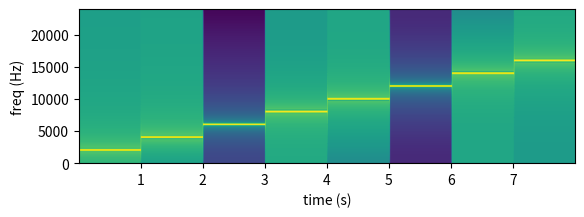

Python code for this plot:
import numpy as np
from matplotlib import mlab, pyplot

#Python 2.x:
#from __future__ import division

Fs = 48000
f = np.arange(1, 9) * 2000
t = np.arange(8 * Fs) / Fs 
x = np.empty(t.shape)
for i in range(8):
    x[i*Fs:(i+1)*Fs] = np.cos(2*np.pi * f[i] * t[i*Fs:(i+1)*Fs])

w = np.hamming(512)
Pxx, freqs, bins = mlab.specgram(x, NFFT=512, Fs=Fs, window=w, 
                                 noverlap=464)

#plot the spectrogram in dB

Pxx_dB = np.log10(Pxx)
pyplot.subplots_adjust(hspace=0.4)

pyplot.subplot(211)
ex1 = bins[0], bins[-1], freqs[0], freqs[-1]
pyplot.imshow(np.flipud(Pxx_dB), extent=ex1)
pyplot.axis('auto')
pyplot.axis(ex1)
pyplot.xlabel('time (s)')
pyplot.ylabel('freq (Hz)')

#for item in db.my_collection.find():
#   print item["x"]
pyplot.show()
